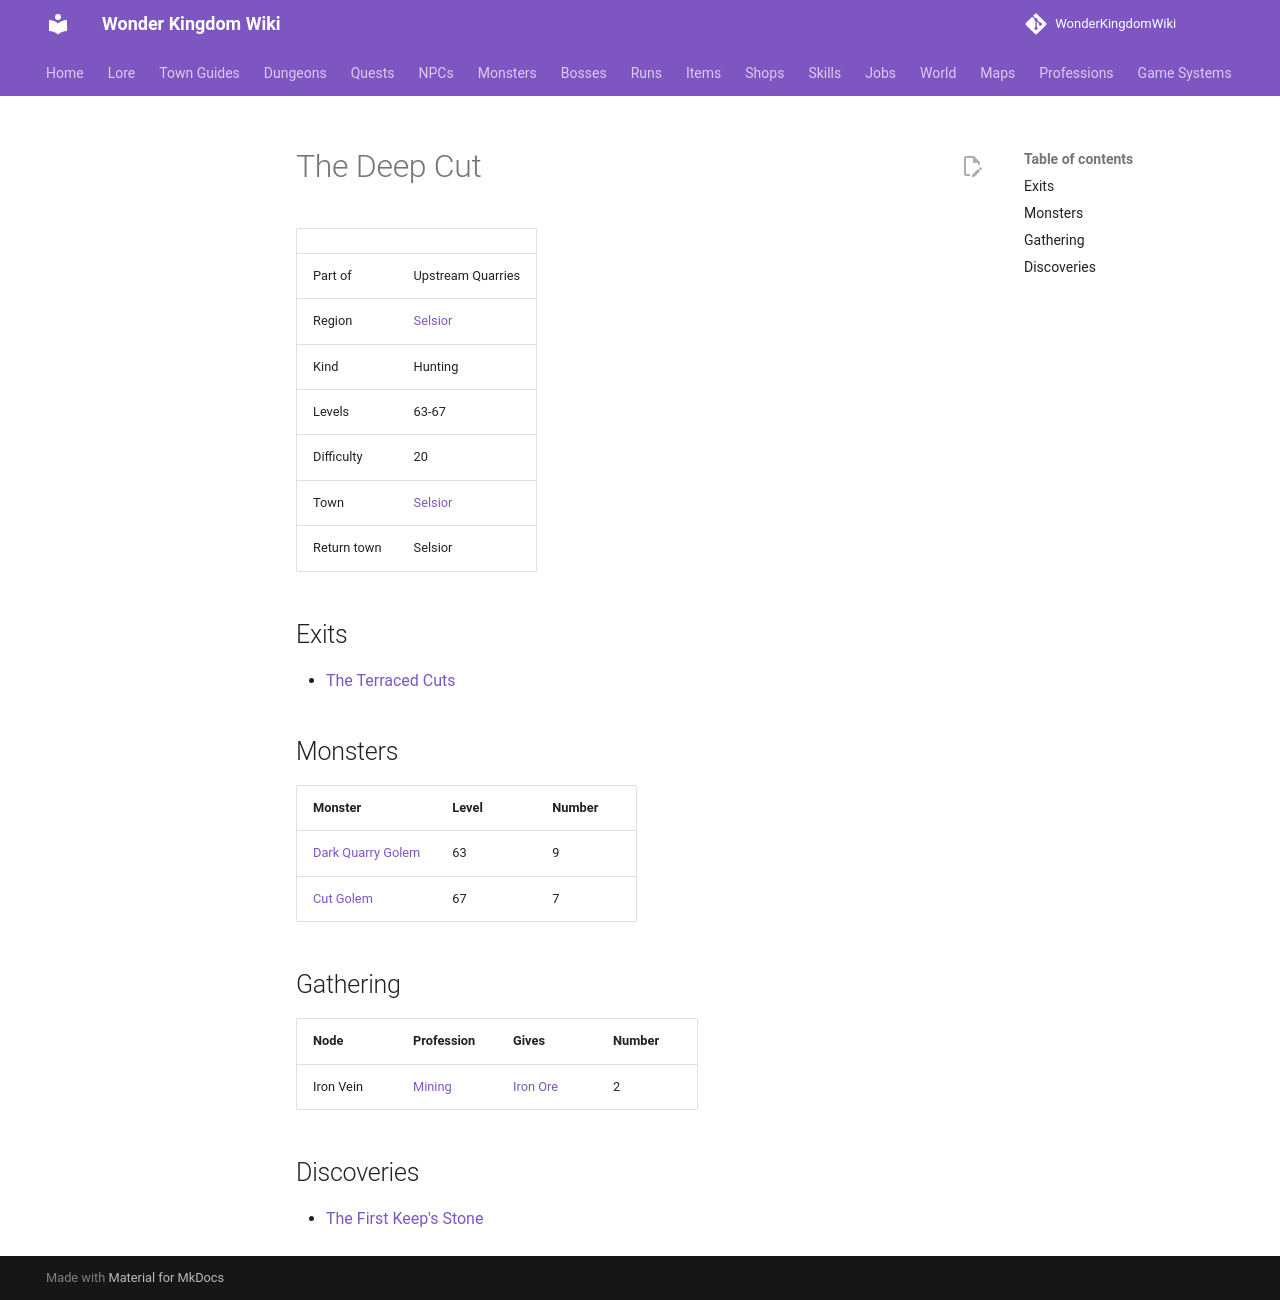

repository: alonohana627/WonderKingdomWiki · page: maps/deep_cut/index.html · generator: mkdocs

<!-- Generated by tools/generate.py from GameLib. Do not edit: changes are overwritten. -->

# The Deep Cut

|  |  |
|---|---|
| Part of | Upstream Quarries |
| Region | [Selsior](../world/index.md#selsior) |
| Kind | Hunting |
| Levels | 63-67 |
| Difficulty | 20 |
| Town | [Selsior](../towns/selsior.md) |
| Return town | Selsior |

## Exits

- [The Terraced Cuts](../maps/terraced_cuts.md)

## Monsters

| Monster | Level | Number |
|---|---|---|
| [Dark Quarry Golem](../monsters/dark_quarry_golem.md) | 63 | 9 |
| [Cut Golem](../monsters/cut_golem.md) | 67 | 7 |

## Gathering

| Node | Profession | Gives | Number |
|---|---|---|---|
| Iron Vein | [Mining](../professions/mining.md) | [Iron Ore](../items/iron_ore.md) | 2 |

## Discoveries

- [The First Keep's Stone](../world/discoveries.md#first-keeps-stone)
